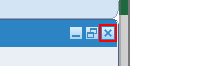
Workflow: Process

Step 1: click on the push button in window 'Oracle Applications - EBSDB' (jp2launcher.exe)
